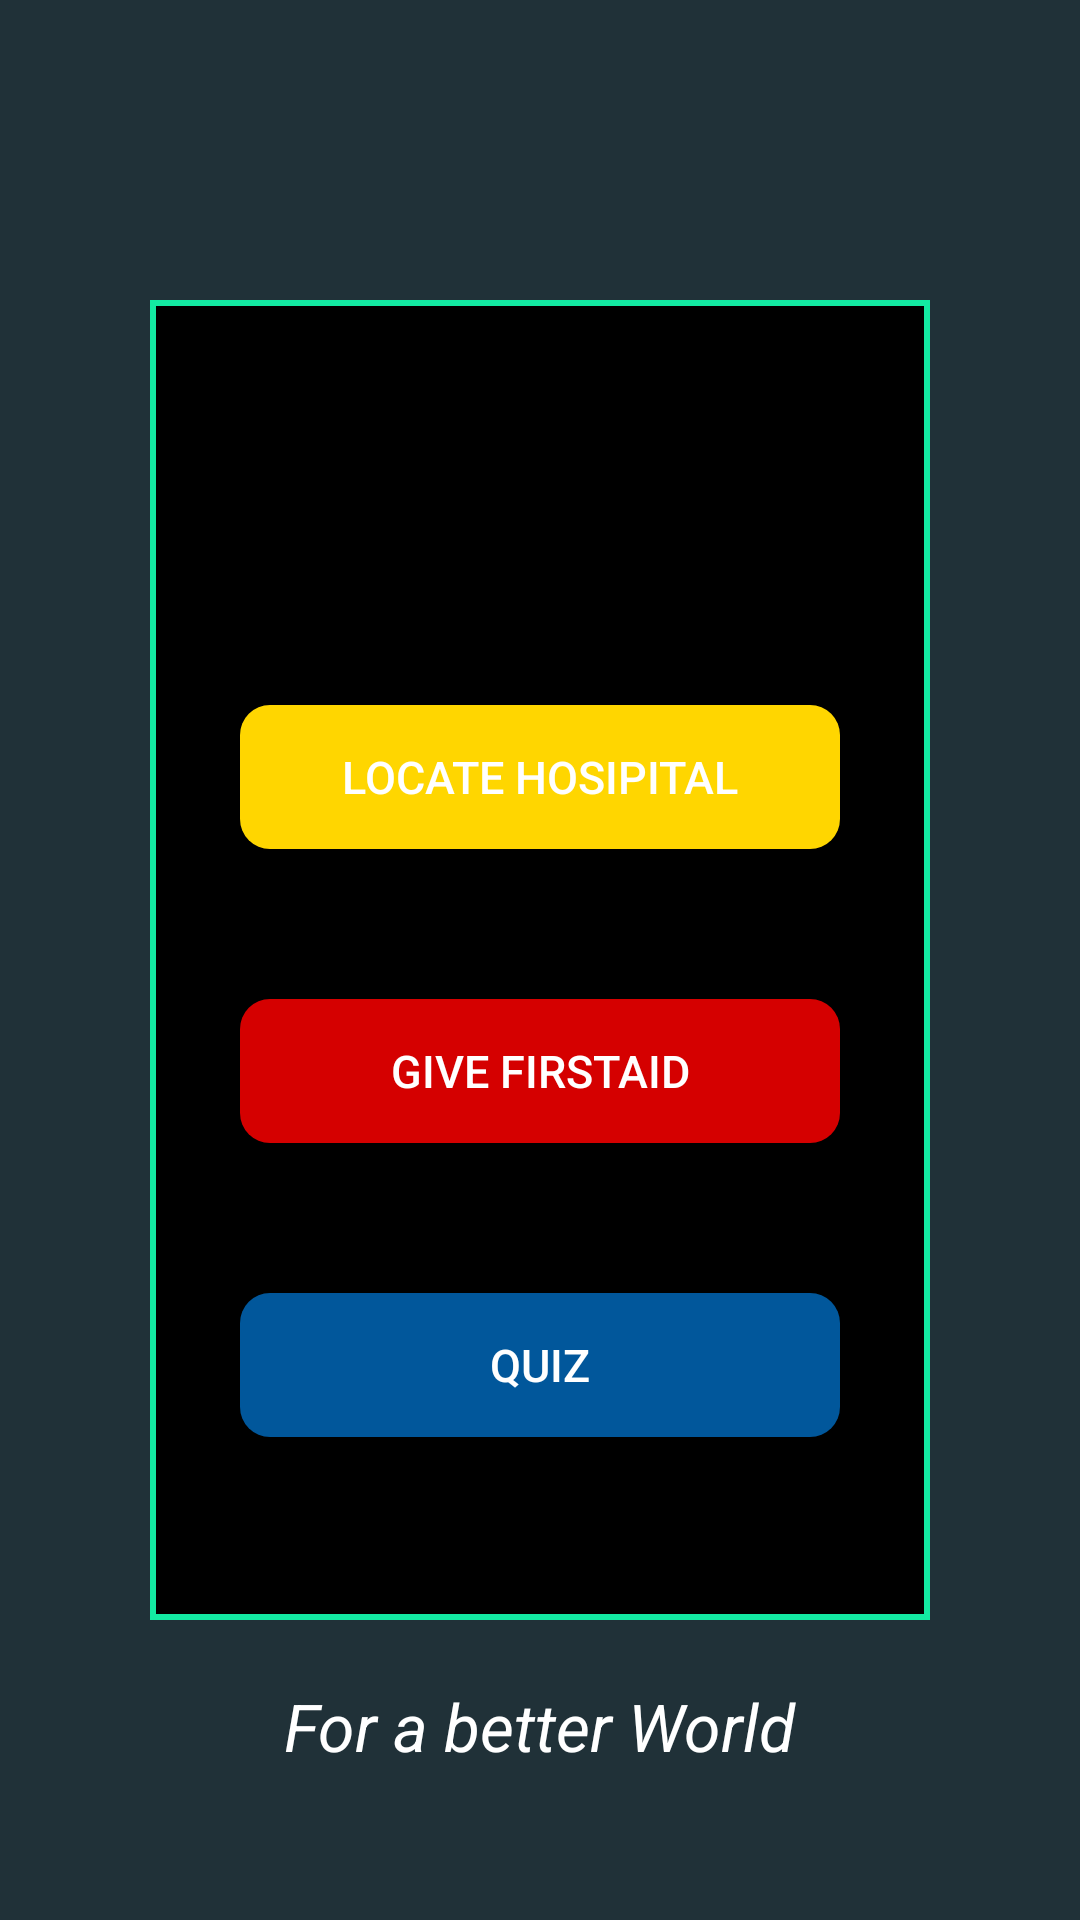

The Android layout XML behind this screen, and the referenced resources:
<!-- AndroidManifest.xml: application theme AppTheme -->
<!-- res/layout/activity_dashboard.xml -->
<?xml version="1.0" encoding="utf-8"?>
<RelativeLayout xmlns:android="http://schemas.android.com/apk/res/android"
    xmlns:tools="http://schemas.android.com/tools"
    android:id="@+id/activity_dashboard"
    android:layout_width="match_parent"
    android:layout_height="match_parent"
    android:background="#203138"
    tools:context="firstaid.solomon.com.firstaid.Dashboard">

      <LinearLayout
          android:layout_width="match_parent"
          android:layout_height="match_parent"
          android:orientation="vertical"
          android:layout_marginTop="100dp"
          android:layout_marginLeft="50dp"
          android:layout_marginRight="50dp"
          android:layout_marginBottom="100dp"
          android:background="@drawable/round_linear_dashboard"
          android:weightSum="4"
          >

            <LinearLayout
                android:layout_width="match_parent"
                android:layout_height="0dp"
                android:layout_weight="1"
                android:orientation="vertical"
                >

            </LinearLayout>

            <LinearLayout
                android:layout_width="match_parent"
                android:layout_height="0dp"
                android:layout_weight="2"
                android:orientation="vertical"
                android:gravity="bottom"
                >

                  <Button
                      android:id="@+id/btnVolunteer"
                      android:layout_width="match_parent"
                      android:layout_height="wrap_content"
                      android:layout_marginLeft="30dp"
                      android:layout_marginRight="30dp"
                      android:background="@drawable/round_button_volunteer"
                      android:text="Locate Hosipital"
                      android:textColor="#FFF"
                      android:textSize="15sp"


                      />

            </LinearLayout>


            <Button
                android:id="@+id/btnNeedy"
                android:layout_width="match_parent"
                android:layout_height="wrap_content"
                android:layout_marginLeft="30dp"
                android:layout_marginRight="30dp"
                android:layout_marginTop="50dp"
                android:background="@drawable/round_button_emerency"
                android:text="Give FirstAid"
                android:textColor="#FFF"
                android:textSize="15sp" />

            <Button
                android:id="@+id/btnQuiz"
                android:layout_width="match_parent"
                android:layout_height="wrap_content"
                android:layout_marginLeft="30dp"
                android:layout_marginRight="30dp"
                android:layout_marginTop="50dp"
                android:background="@drawable/round_button_new"
                android:text="Quiz"
                android:textColor="#FFF"
                android:textSize="15sp" />

      </LinearLayout>

      <ImageView
          android:layout_width="wrap_content"
          android:layout_height="100dp"
          android:layout_alignParentTop="true"
          android:layout_centerHorizontal="true"
          android:layout_marginTop="11dp"
          android:src="@drawable/plus" />

      <TextView
          android:layout_width="wrap_content"
          android:layout_height="wrap_content"
          android:layout_centerHorizontal="true"
          android:layout_alignParentBottom="true"
          android:text="For a better World"
          android:textColor="#FFF"
          android:textSize="22sp"
          android:textStyle="italic"
          android:layout_marginBottom="50dp"
          />


</RelativeLayout>
<!-- resources referenced by this layout -->
<resources>
  <!-- drawable round_button_emerency (drawable) -->
  <?xml version="1.0" encoding="utf-8"?>
  <shape xmlns:android="http://schemas.android.com/apk/res/android"
      android:shape="rectangle">
      <solid android:color="#D50000" />
      <corners android:bottomRightRadius="10dp"
          android:bottomLeftRadius="10dp"
          android:topRightRadius="10dp"
          android:topLeftRadius="10dp"/>
  </shape>
  <!-- drawable round_button_new (drawable) -->
  <?xml version="1.0" encoding="utf-8"?>
  <shape xmlns:android="http://schemas.android.com/apk/res/android"
      android:shape="rectangle">
      <solid android:color="#01579B" />
      <corners android:bottomRightRadius="10dp"
          android:bottomLeftRadius="10dp"
          android:topRightRadius="10dp"
          android:topLeftRadius="10dp"/>
  </shape>
  <!-- drawable round_button_volunteer (drawable) -->
  <?xml version="1.0" encoding="utf-8"?>
  <shape xmlns:android="http://schemas.android.com/apk/res/android"
      android:shape="rectangle">
      <solid android:color="#FFD600" />
      <corners android:bottomRightRadius="10dp"
          android:bottomLeftRadius="10dp"
          android:topRightRadius="10dp"
          android:topLeftRadius="10dp"/>
  </shape>
  <!-- drawable round_linear_dashboard (drawable) -->
  <?xml version="1.0" encoding="utf-8"?>
  <layer-list xmlns:android="http://schemas.android.com/apk/res/android">
      <item>
          <shape android:shape="rectangle">
              <solid android:color="#13eaa2" />
          </shape>
      </item>
      <item android:bottom="2dp" android:top="2dp" android:right="2dp" android:left="2dp" >
          <shape android:shape="rectangle">
              <solid android:color="#000000" />
          </shape>
      </item>
  </layer-list>
  <style name="AppTheme" parent="Theme.AppCompat.Light.DarkActionBar">
          
          <item name="colorPrimary">@color/colorPrimary</item>
          <item name="colorPrimaryDark">@color/colorPrimaryDark</item>
          <item name="colorAccent">@color/colorAccent</item>
      </style>
  <color name="colorPrimary">#F20505</color>
  <color name="colorPrimaryDark">#FF4C4C</color>
  <color name="colorAccent">#FF4081</color>
</resources>
